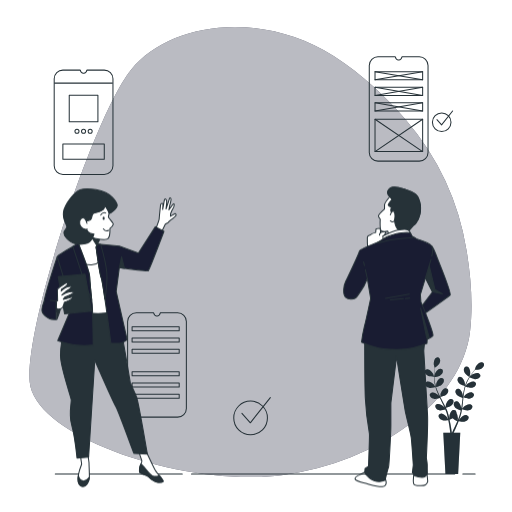
t = 0.00 s
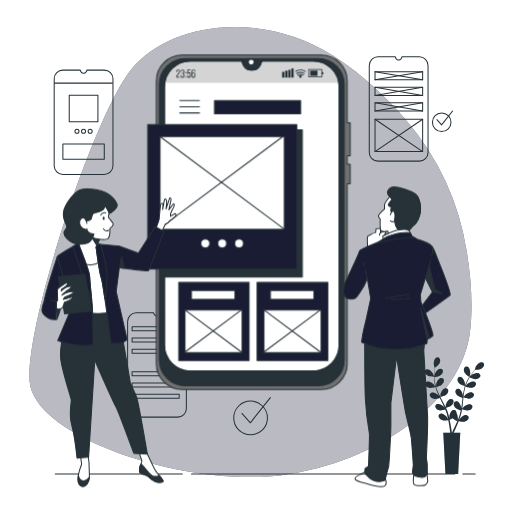
t = 0.50 s
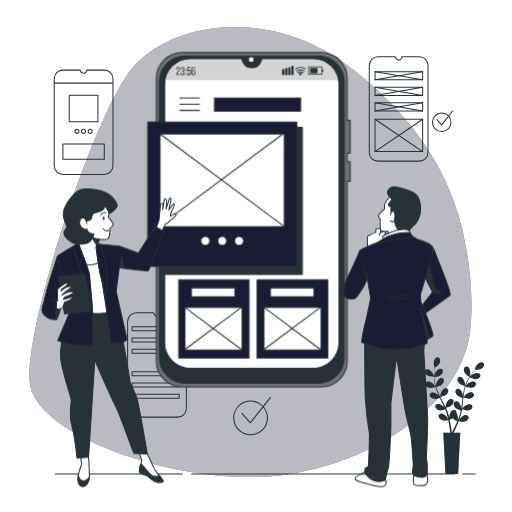
t = 0.69 s
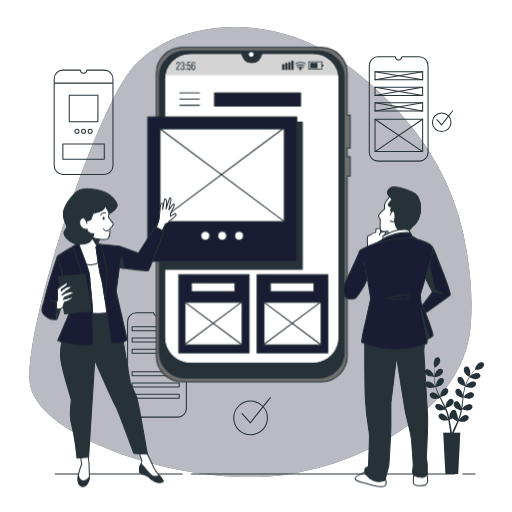
t = 1.06 s
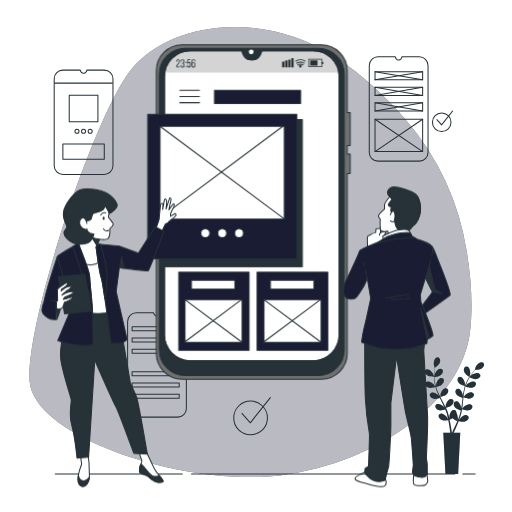
t = 1.25 s
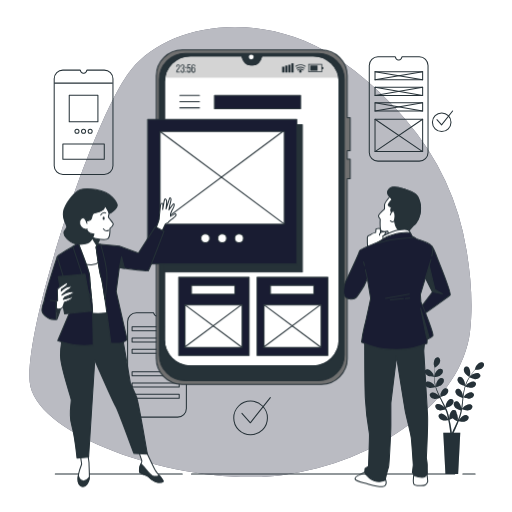
t = 1.63 s

The animated SVG that drew these frames (rendered in a browser with its animation timeline set to each time). Animation: 2 CSS @keyframes rules; one cycle of 2.00 s, repeats indefinitely.

<svg class="animated" id="freepik_stories-mobile-wireframe" xmlns="http://www.w3.org/2000/svg" viewBox="0 0 500 500" version="1.1" xmlns:xlink="http://www.w3.org/1999/xlink" xmlns:svgjs="http://svgjs.com/svgjs"><style>svg#freepik_stories-mobile-wireframe:not(.animated) .animable {opacity: 0;}svg#freepik_stories-mobile-wireframe.animated #freepik--Device--inject-1 {animation: 0.5s 1 forwards linear zoomOut,1.5s Infinite  linear floating;animation-delay: 0s,0.5s;}            @keyframes zoomOut {                0% {                    opacity: 0;                    transform: scale(1.5);                }                100% {                    opacity: 1;                    transform: scale(1);                }            }                    @keyframes floating {                0% {                    opacity: 1;                    transform: translateY(0px);                }                50% {                    transform: translateY(-10px);                }                100% {                    opacity: 1;                    transform: translateY(0px);                }            }        </style><g id="freepik--background-simple--inject-1" class="animable" style="transform-origin: 244.587px 246.051px;"><path d="M455.67,244.81A260.4,260.4,0,0,0,396.24,117c-18.22-21.12-41.91-44.1-70.4-62.25C254,9,165,22,128,68S24,319,29,373s151,103,246,91,176-73,184-140C462.14,297.74,459.74,269.47,455.67,244.81Z" style="fill: rgb(25, 28, 50); transform-origin: 244.587px 246.051px;" id="el6oa2ds390eo" class="animable"></path><g id="elrtf4qdgwgar"><path d="M455.67,244.81A260.4,260.4,0,0,0,396.24,117c-18.22-21.12-41.91-44.1-70.4-62.25C254,9,165,22,128,68S24,319,29,373s151,103,246,91,176-73,184-140C462.14,297.74,459.74,269.47,455.67,244.81Z" style="fill: rgb(255, 255, 255); opacity: 0.7; transform-origin: 244.587px 246.051px;" class="animable"></path></g></g><g id="freepik--Floor--inject-1" class="animable" style="transform-origin: 259px 463px;"><line x1="452" y1="463" x2="464" y2="463" style="fill: none; stroke: rgb(38, 50, 56); stroke-linecap: round; stroke-linejoin: round; transform-origin: 458px 463px;" id="elcgfkfblh8w" class="animable"></line><line x1="187" y1="463" x2="444" y2="463" style="fill: none; stroke: rgb(38, 50, 56); stroke-linecap: round; stroke-linejoin: round; transform-origin: 315.5px 463px;" id="elxuiqfjitpg" class="animable"></line><line x1="54" y1="463" x2="178" y2="463" style="fill: none; stroke: rgb(38, 50, 56); stroke-linecap: round; stroke-linejoin: round; transform-origin: 116px 463px;" id="elgk54rsd5bp" class="animable"></line></g><g id="freepik--Plants--inject-1" class="animable" style="transform-origin: 443.765px 406.054px;"><path d="M458.42,368.07s.73-2.64.75-2.81c.28-2-.36-6-2.39-7a2.67,2.67,0,0,0-3.64,1.61c-.55,1.5.14,3.34,1,4.6C455.06,366,458.42,368.06,458.42,368.07Z" style="fill: rgb(38, 50, 56); transform-origin: 456.088px 363.046px;" id="el3wq2mhjq0zd" class="animable"></path><path d="M418.29,367.19c1.62.71,5.59.62,5.59.62s-.85-2.6-.93-2.75c-.87-1.82-3.62-4.83-5.86-4.53a2.67,2.67,0,0,0-2.15,3.35C415.31,365.44,416.91,366.59,418.29,367.19Z" style="fill: rgb(38, 50, 56); transform-origin: 419.361px 364.161px;" id="el0kmsn5ejz43" class="animable"></path><path d="M470.27,353.69c-2.25-.25-4.92,2.83-5.74,4.68-.07.16-.9,2.78-.85,2.78h0c-.42.48-.87,1-1.35,1.58-.88,1.08-1.87,2.31-2.85,3.72a47.11,47.11,0,0,0-2.94,4.7,35,35,0,0,0-2.52,5.67s0,.05,0,.07c0-.66,0-2.52,0-2.66-.26-2-1.94-5.72-4.16-6.13a2.69,2.69,0,0,0-3.09,2.52c-.13,1.59,1,3.18,2.15,4.19,1.27,1.13,4.79,2.23,5.07,2.31a47.86,47.86,0,0,0-1.49,6.14c-.21,1.21-.39,2.44-.56,3.67,0-.57,0-1.09,0-1.16-.25-2-1.93-5.72-4.16-6.13a2.68,2.68,0,0,0-3.08,2.52c-.13,1.59,1,3.18,2.15,4.19s4.12,2,4.91,2.26l-.18,1.42c-.27,2.27-.53,4.54-.85,6.75-.12.78-.26,1.54-.39,2.31,0-.51,0-.94,0-1-.26-2-1.94-5.72-4.16-6.13a2.68,2.68,0,0,0-3.09,2.51c-.13,1.59,1,3.19,2.15,4.19a17,17,0,0,0,4.77,2.22c-.16.78-.32,1.56-.52,2.31-.14.51-.25,1-.42,1.51l-.48,1.49c-.34.93-.69,1.89-1,2.8-.24.63-.48,1.22-.73,1.82.13-.77.33-2.3.34-2.43a10.37,10.37,0,0,0-1.4-5.05,2.88,2.88,0,0,0,0-.59,2.68,2.68,0,0,0-3.27-2.27c-2.19.58-3.57,4.42-3.68,6.43,0,.12.07,1.42.14,2.24-.11-.48-.22-.94-.33-1.43-.23-1-.49-1.92-.76-2.95-.15-.5-.3-1-.46-1.5s-.35-1-.52-1.53c-.44-1.18-.93-2.36-1.46-3.53.85-.2,3.84-1,5-1.89s2.47-2.42,2.46-4a2.67,2.67,0,0,0-2.89-2.74c-2.25.24-4.2,3.82-4.61,5.8,0,.12-.16,1.58-.21,2.37-.33-.7-.64-1.4-1-2.1-1-2-2.09-4-3.15-6.06l-1-1.85c.3-.07,3.88-.9,5.22-1.94s2.47-2.42,2.46-4a2.67,2.67,0,0,0-2.89-2.74c-2.25.24-4.2,3.82-4.61,5.8,0,.15-.22,2.24-.24,2.77-.71-1.36-1.4-2.72-2-4.1a47.11,47.11,0,0,1-2.21-5.7c.14,0,3.88-.88,5.26-1.94,1.2-.91,2.46-2.41,2.45-4a2.67,2.67,0,0,0-2.89-2.74c-2.24.24-4.19,3.82-4.6,5.8,0,.13-.17,1.72-.23,2.48l-.12,0a33.89,33.89,0,0,1-1.15-6c-.13-1.12-.19-2.2-.22-3.26.71-.08,4-.52,5.31-1.33s2.71-2.14,2.88-3.72a2.67,2.67,0,0,0-2.57-3c-2.26,0-4.6,3.34-5.22,5.26,0,.1-.26,1.2-.41,2,0-.47,0-1,0-1.42,0-1.71.11-3.27.21-4.66.07-.78.15-1.49.23-2.16.65-.45,3.26-2.29,4.07-3.61s1.43-3.15.84-4.63a2.68,2.68,0,0,0-3.68-1.52c-2,1-2.54,5.08-2.21,7.08,0,.17.79,2.81.82,2.78l0,0c-.08.64-.17,1.32-.25,2.07-.14,1.39-.28,2.95-.32,4.67a45.67,45.67,0,0,0,.13,5.54,34.33,34.33,0,0,0,1,6.12.19.19,0,0,0,0,.07c-.36-.56-1.4-2.09-1.5-2.19-1.32-1.53-4.77-3.71-6.85-2.82a2.67,2.67,0,0,0-1.18,3.8c.76,1.4,2.61,2.09,4.1,2.31,1.68.24,5.22-.78,5.5-.87a48.36,48.36,0,0,0,2.15,5.95c.49,1.12,1,2.24,1.55,3.36-.32-.47-.61-.89-.66-.95-1.32-1.52-4.77-3.7-6.85-2.81a2.67,2.67,0,0,0-1.18,3.8c.76,1.4,2.6,2.09,4.1,2.31s4.55-.6,5.35-.83l.63,1.28c1,2.05,2.06,4.08,3,6.1.34.72.64,1.43.95,2.15-.29-.42-.54-.77-.58-.82-1.32-1.53-4.77-3.7-6.85-2.82a2.68,2.68,0,0,0-1.19,3.8c.77,1.4,2.61,2.09,4.11,2.31a17.19,17.19,0,0,0,5.2-.78c.3.74.59,1.48.84,2.21.16.51.35,1,.48,1.49l.42,1.51c.23,1,.48,2,.68,2.91.14.65.27,1.28.4,1.92-.33-.72-1-2.1-1.06-2.21-1.08-1.71-4.16-4.38-6.35-3.82a2.68,2.68,0,0,0-1.75,3.58c.55,1.49,2.27,2.46,3.71,2.9,1.59.48,5.1,0,5.54,0,.21,1.05.41,2.08.57,3,.6,3.36,1,6.18,1.19,8.15,0,.35.07.67.11,1h-6.81L435,463h12.41l2.07-40.51H443.1c0-.1.09-.19.14-.29.87-1.81,2.07-4.42,3.38-7.6.41-1,.83-2.09,1.25-3.21.43.09,3.91.8,5.53.43s3.25-1.16,3.91-2.62a2.67,2.67,0,0,0-1.47-3.69c-2.15-.72-5.42,1.71-6.62,3.33-.07.1-.72,1.23-1.12,1.94.17-.45.34-.9.51-1.37.34-.93.66-1.87,1-2.88.15-.5.3-1,.45-1.5s.26-1,.4-1.56c.29-1.23.53-2.48.74-3.75a17.6,17.6,0,0,0,5.24,1.21c1.51-.11,3.39-.66,4.26-2a2.67,2.67,0,0,0-.9-3.88c-2-1-5.61.87-7,2.3-.09.09-1,1.23-1.49,1.86.12-.76.25-1.53.34-2.3.28-2.24.49-4.52.71-6.79.07-.7.15-1.39.22-2.08.29.1,3.73,1.39,5.42,1.27,1.51-.11,3.39-.66,4.26-2a2.67,2.67,0,0,0-.9-3.88c-2-1-5.61.88-7,2.3-.11.11-1.42,1.75-1.73,2.18.16-1.53.34-3.05.57-4.54a48.53,48.53,0,0,1,1.3-6c.14.05,3.73,1.4,5.46,1.28,1.5-.1,3.39-.66,4.26-2a2.68,2.68,0,0,0-.9-3.88c-2-1-5.61.87-7,2.3-.1.09-1.09,1.34-1.56,1.94l-.11-.06a34.56,34.56,0,0,1,2.37-5.67c.52-1,1.06-1.94,1.62-2.83.64.32,3.59,1.75,5.16,1.81s3.44-.28,4.46-1.51a2.69,2.69,0,0,0-.47-4c-1.89-1.25-5.68.26-7.25,1.51-.09.07-.89.86-1.46,1.45l.77-1.2c.94-1.42,1.9-2.67,2.75-3.76.49-.62.95-1.17,1.38-1.69.79,0,4-.11,5.39-.76s2.93-1.84,3.26-3.4A2.67,2.67,0,0,0,470.27,353.69Zm-24.89,60.39c-1.36,3.12-2.61,5.68-3.51,7.45l-.49,1h-.15c-.05-.34-.09-.72-.15-1.15-.28-2-.71-4.83-1.38-8.2-.21-1.07-.45-2.21-.72-3.37a27.05,27.05,0,0,0,3.09-1.45,19.54,19.54,0,0,0,4.51,2.9C446.18,412.21,445.78,413.18,445.38,414.08Z" style="fill: rgb(38, 50, 56); transform-origin: 443.949px 406.054px;" id="el80a2f0mmw0y" class="animable"></path><g id="el91w9o3jk369"><path d="M418.29,367.19c1.62.71,5.59.62,5.59.62s-.85-2.6-.93-2.75c-.87-1.82-3.62-4.83-5.86-4.53a2.67,2.67,0,0,0-2.15,3.35C415.31,365.44,416.91,366.59,418.29,367.19Z" style="fill: rgb(38, 50, 56); opacity: 0.3; transform-origin: 419.361px 364.161px;" class="animable"></path></g><g id="ele97y0g90a3d"><path d="M458.42,368.07s.73-2.64.75-2.81c.28-2-.36-6-2.39-7a2.67,2.67,0,0,0-3.64,1.61c-.55,1.5.14,3.34,1,4.6C455.06,366,458.42,368.06,458.42,368.07Z" style="fill: rgb(38, 50, 56); opacity: 0.3; transform-origin: 456.088px 363.046px;" class="animable"></path></g><g id="el00md4xomvkio"><path d="M470.27,353.69c-2.25-.25-4.92,2.83-5.74,4.68-.07.16-.9,2.78-.85,2.78h0c-.42.48-.87,1-1.35,1.58-.88,1.08-1.87,2.31-2.85,3.72a47.11,47.11,0,0,0-2.94,4.7,35,35,0,0,0-2.52,5.67s0,.05,0,.07c0-.66,0-2.52,0-2.66-.26-2-1.94-5.72-4.16-6.13a2.69,2.69,0,0,0-3.09,2.52c-.13,1.59,1,3.18,2.15,4.19,1.27,1.13,4.79,2.23,5.07,2.31a47.86,47.86,0,0,0-1.49,6.14c-.21,1.21-.39,2.44-.56,3.67,0-.57,0-1.09,0-1.16-.25-2-1.93-5.72-4.16-6.13a2.68,2.68,0,0,0-3.08,2.52c-.13,1.59,1,3.18,2.15,4.19s4.12,2,4.91,2.26l-.18,1.42c-.27,2.27-.53,4.54-.85,6.75-.12.78-.26,1.54-.39,2.31,0-.51,0-.94,0-1-.26-2-1.94-5.72-4.16-6.13a2.68,2.68,0,0,0-3.09,2.51c-.13,1.59,1,3.19,2.15,4.19a17,17,0,0,0,4.77,2.22c-.16.78-.32,1.56-.52,2.31-.14.51-.25,1-.42,1.51l-.48,1.49c-.34.93-.69,1.89-1,2.8-.24.63-.48,1.22-.73,1.82.13-.77.33-2.3.34-2.43a10.37,10.37,0,0,0-1.4-5.05,2.88,2.88,0,0,0,0-.59,2.68,2.68,0,0,0-3.27-2.27c-2.19.58-3.57,4.42-3.68,6.43,0,.12.07,1.42.14,2.24-.11-.48-.22-.94-.33-1.43-.23-1-.49-1.92-.76-2.95-.15-.5-.3-1-.46-1.5s-.35-1-.52-1.53c-.44-1.18-.93-2.36-1.46-3.53.85-.2,3.84-1,5-1.89s2.47-2.42,2.46-4a2.67,2.67,0,0,0-2.89-2.74c-2.25.24-4.2,3.82-4.61,5.8,0,.12-.16,1.58-.21,2.37-.33-.7-.64-1.4-1-2.1-1-2-2.09-4-3.15-6.06l-1-1.85c.3-.07,3.88-.9,5.22-1.94s2.47-2.42,2.46-4a2.67,2.67,0,0,0-2.89-2.74c-2.25.24-4.2,3.82-4.61,5.8,0,.15-.22,2.24-.24,2.77-.71-1.36-1.4-2.72-2-4.1a47.11,47.11,0,0,1-2.21-5.7c.14,0,3.88-.88,5.26-1.94,1.2-.91,2.46-2.41,2.45-4a2.67,2.67,0,0,0-2.89-2.74c-2.24.24-4.19,3.82-4.6,5.8,0,.13-.17,1.72-.23,2.48l-.12,0a33.89,33.89,0,0,1-1.15-6c-.13-1.12-.19-2.2-.22-3.26.71-.08,4-.52,5.31-1.33s2.71-2.14,2.88-3.72a2.67,2.67,0,0,0-2.57-3c-2.26,0-4.6,3.34-5.22,5.26,0,.1-.26,1.2-.41,2,0-.47,0-1,0-1.42,0-1.71.11-3.27.21-4.66.07-.78.15-1.49.23-2.16.65-.45,3.26-2.29,4.07-3.61s1.43-3.15.84-4.63a2.68,2.68,0,0,0-3.68-1.52c-2,1-2.54,5.08-2.21,7.08,0,.17.79,2.81.82,2.78l0,0c-.08.64-.17,1.32-.25,2.07-.14,1.39-.28,2.95-.32,4.67a45.67,45.67,0,0,0,.13,5.54,34.33,34.33,0,0,0,1,6.12.19.19,0,0,0,0,.07c-.36-.56-1.4-2.09-1.5-2.19-1.32-1.53-4.77-3.71-6.85-2.82a2.67,2.67,0,0,0-1.18,3.8c.76,1.4,2.61,2.09,4.1,2.31,1.68.24,5.22-.78,5.5-.87a48.36,48.36,0,0,0,2.15,5.95c.49,1.12,1,2.24,1.55,3.36-.32-.47-.61-.89-.66-.95-1.32-1.52-4.77-3.7-6.85-2.81a2.67,2.67,0,0,0-1.18,3.8c.76,1.4,2.6,2.09,4.1,2.31s4.55-.6,5.35-.83l.63,1.28c1,2.05,2.06,4.08,3,6.1.34.72.64,1.43.95,2.15-.29-.42-.54-.77-.58-.82-1.32-1.53-4.77-3.7-6.85-2.82a2.68,2.68,0,0,0-1.19,3.8c.77,1.4,2.61,2.09,4.11,2.31a17.19,17.19,0,0,0,5.2-.78c.3.74.59,1.48.84,2.21.16.51.35,1,.48,1.49l.42,1.51c.23,1,.48,2,.68,2.91.14.65.27,1.28.4,1.92-.33-.72-1-2.1-1.06-2.21-1.08-1.71-4.16-4.38-6.35-3.82a2.68,2.68,0,0,0-1.75,3.58c.55,1.49,2.27,2.46,3.71,2.9,1.59.48,5.1,0,5.54,0,.21,1.05.41,2.08.57,3,.6,3.36,1,6.18,1.19,8.15,0,.35.07.67.11,1h-6.81L435,463h12.41l2.07-40.51H443.1c0-.1.09-.19.14-.29.87-1.81,2.07-4.42,3.38-7.6.41-1,.83-2.09,1.25-3.21.43.09,3.91.8,5.53.43s3.25-1.16,3.91-2.62a2.67,2.67,0,0,0-1.47-3.69c-2.15-.72-5.42,1.71-6.62,3.33-.07.1-.72,1.23-1.12,1.94.17-.45.34-.9.51-1.37.34-.93.66-1.87,1-2.88.15-.5.3-1,.45-1.5s.26-1,.4-1.56c.29-1.23.53-2.48.74-3.75a17.6,17.6,0,0,0,5.24,1.21c1.51-.11,3.39-.66,4.26-2a2.67,2.67,0,0,0-.9-3.88c-2-1-5.61.87-7,2.3-.09.09-1,1.23-1.49,1.86.12-.76.25-1.53.34-2.3.28-2.24.49-4.52.71-6.79.07-.7.15-1.39.22-2.08.29.1,3.73,1.39,5.42,1.27,1.51-.11,3.39-.66,4.26-2a2.67,2.67,0,0,0-.9-3.88c-2-1-5.61.88-7,2.3-.11.11-1.42,1.75-1.73,2.18.16-1.53.34-3.05.57-4.54a48.53,48.53,0,0,1,1.3-6c.14.05,3.73,1.4,5.46,1.28,1.5-.1,3.39-.66,4.26-2a2.68,2.68,0,0,0-.9-3.88c-2-1-5.61.87-7,2.3-.1.09-1.09,1.34-1.56,1.94l-.11-.06a34.56,34.56,0,0,1,2.37-5.67c.52-1,1.06-1.94,1.62-2.83.64.32,3.59,1.75,5.16,1.81s3.44-.28,4.46-1.51a2.69,2.69,0,0,0-.47-4c-1.89-1.25-5.68.26-7.25,1.51-.09.07-.89.86-1.46,1.45l.77-1.2c.94-1.42,1.9-2.67,2.75-3.76.49-.62.95-1.17,1.38-1.69.79,0,4-.11,5.39-.76s2.93-1.84,3.26-3.4A2.67,2.67,0,0,0,470.27,353.69Zm-24.89,60.39c-1.36,3.12-2.61,5.68-3.51,7.45l-.49,1h-.15c-.05-.34-.09-.72-.15-1.15-.28-2-.71-4.83-1.38-8.2-.21-1.07-.45-2.21-.72-3.37a27.05,27.05,0,0,0,3.09-1.45,19.54,19.54,0,0,0,4.51,2.9C446.18,412.21,445.78,413.18,445.38,414.08Z" style="fill: rgb(38, 50, 56); opacity: 0.3; transform-origin: 443.949px 406.054px;" class="animable"></path></g></g><g id="freepik--Graphics--inject-1" class="animable" style="transform-origin: 247.465px 240.02px;"><path d="M182,314v84.85a8.5,8.5,0,0,1-8.51,8.51H133.13a8.5,8.5,0,0,1-8.51-8.51V314a8.51,8.51,0,0,1,8.51-8.51H150l0,.06c.5,1.8,1.65,3,2.92,3h.73c1.28,0,2.43-1.17,2.93-3l0-.06h16.87A8.51,8.51,0,0,1,182,314Z" style="fill: none; stroke: rgb(38, 50, 56); stroke-linecap: round; stroke-linejoin: round; transform-origin: 153.31px 356.425px;" id="el1two7xwl17v" class="animable"></path><rect x="129" y="319" width="46" height="4" style="fill: none; stroke: rgb(38, 50, 56); stroke-linecap: round; stroke-linejoin: round; transform-origin: 152px 321px;" id="eleexb0f6j0v6" class="animable"></rect><rect x="129" y="330" width="46" height="4" style="fill: none; stroke: rgb(38, 50, 56); stroke-linecap: round; stroke-linejoin: round; transform-origin: 152px 332px;" id="el60k275qh5hp" class="animable"></rect><rect x="129" y="341" width="46" height="4" style="fill: none; stroke: rgb(38, 50, 56); stroke-linecap: round; stroke-linejoin: round; transform-origin: 152px 343px;" id="elpd8y45a7bp" class="animable"></rect><rect x="129" y="363" width="46" height="4" style="fill: none; stroke: rgb(38, 50, 56); stroke-linecap: round; stroke-linejoin: round; transform-origin: 152px 365px;" id="elsuhe1mv0ui" class="animable"></rect><rect x="129" y="374" width="46" height="4" style="fill: none; stroke: rgb(38, 50, 56); stroke-linecap: round; stroke-linejoin: round; transform-origin: 152px 376px;" id="elb05iieoal8" class="animable"></rect><rect x="129" y="385" width="46" height="4" style="fill: none; stroke: rgb(38, 50, 56); stroke-linecap: round; stroke-linejoin: round; transform-origin: 152px 387px;" id="elto8dxgbxam" class="animable"></rect><path d="M418,64v84.85a8.51,8.51,0,0,1-8.51,8.51H369.13a8.51,8.51,0,0,1-8.51-8.51V64a8.51,8.51,0,0,1,8.51-8.51H386l0,.06c.5,1.8,1.65,3,2.92,3h.73c1.28,0,2.43-1.16,2.93-3l0-.06h16.87A8.51,8.51,0,0,1,418,64Z" style="fill: none; stroke: rgb(38, 50, 56); stroke-linecap: round; stroke-linejoin: round; transform-origin: 389.31px 106.425px;" id="el4jxeysb7lrs" class="animable"></path><rect x="366.23" y="116.46" width="46.5" height="31.54" style="fill: none; stroke: rgb(38, 50, 56); stroke-linecap: round; stroke-linejoin: round; transform-origin: 389.48px 132.23px;" id="els8r1nshd2nn" class="animable"></rect><line x1="366.23" y1="148" x2="412.73" y2="116.46" style="fill: none; stroke: rgb(38, 50, 56); stroke-linecap: round; stroke-linejoin: round; transform-origin: 389.48px 132.23px;" id="elyfavcfa3cfo" class="animable"></line><line x1="412.73" y1="148" x2="366.23" y2="116.46" style="fill: none; stroke: rgb(38, 50, 56); stroke-linecap: round; stroke-linejoin: round; transform-origin: 389.48px 132.23px;" id="el6ythn1keul8" class="animable"></line><rect x="366.23" y="100.43" width="46.5" height="8.02" style="fill: none; stroke: rgb(38, 50, 56); stroke-linecap: round; stroke-linejoin: round; transform-origin: 389.48px 104.44px;" id="elynoclqsqh3" class="animable"></rect><line x1="366.23" y1="108.45" x2="412.73" y2="100.43" style="fill: none; stroke: rgb(38, 50, 56); stroke-linecap: round; stroke-linejoin: round; transform-origin: 389.48px 104.44px;" id="elpcf9t1oinu" class="animable"></line><line x1="412.73" y1="108.45" x2="366.23" y2="100.43" style="fill: none; stroke: rgb(38, 50, 56); stroke-linecap: round; stroke-linejoin: round; transform-origin: 389.48px 104.44px;" id="el8tx77oci69h" class="animable"></line><rect x="366.23" y="85.2" width="46.5" height="8.02" style="fill: none; stroke: rgb(38, 50, 56); stroke-linecap: round; stroke-linejoin: round; transform-origin: 389.48px 89.21px;" id="elz5mpwaq1kh" class="animable"></rect><line x1="366.23" y1="93.21" x2="412.73" y2="85.2" style="fill: none; stroke: rgb(38, 50, 56); stroke-linecap: round; stroke-linejoin: round; transform-origin: 389.48px 89.205px;" id="elg6v74wr34lm" class="animable"></line><line x1="412.73" y1="93.21" x2="366.23" y2="85.2" style="fill: none; stroke: rgb(38, 50, 56); stroke-linecap: round; stroke-linejoin: round; transform-origin: 389.48px 89.205px;" id="elc77ms7j7tqn" class="animable"></line><rect x="366.23" y="69.96" width="46.5" height="8.02" style="fill: none; stroke: rgb(38, 50, 56); stroke-linecap: round; stroke-linejoin: round; transform-origin: 389.48px 73.97px;" id="el8jfyth3ksvw" class="animable"></rect><line x1="366.23" y1="77.98" x2="412.73" y2="69.96" style="fill: none; stroke: rgb(38, 50, 56); stroke-linecap: round; stroke-linejoin: round; transform-origin: 389.48px 73.97px;" id="elt8zwiwx1xra" class="animable"></line><line x1="412.73" y1="77.98" x2="366.23" y2="69.96" style="fill: none; stroke: rgb(38, 50, 56); stroke-linecap: round; stroke-linejoin: round; transform-origin: 389.48px 73.97px;" id="elpchw2tu86dl" class="animable"></line><circle cx="431.36" cy="119.34" r="9.07" style="fill: none; stroke: rgb(38, 50, 56); stroke-linecap: round; stroke-linejoin: round; transform-origin: 431.36px 119.34px;" id="elb2ctj352ihg" class="animable"></circle><polyline points="426.69 116.88 431.23 121.98 442 108.38" style="fill: none; stroke: rgb(38, 50, 56); stroke-linecap: round; stroke-linejoin: round; transform-origin: 434.345px 115.18px;" id="elnf4w3ve2hal" class="animable"></polyline><path d="M110.31,77v84.85a8.5,8.5,0,0,1-8.51,8.51H61.44a8.5,8.5,0,0,1-8.51-8.51V77a8.51,8.51,0,0,1,8.51-8.51H78.31l0,.06c.5,1.8,1.65,3,2.92,3H82c1.28,0,2.43-1.17,2.93-3v-.06H101.8A8.51,8.51,0,0,1,110.31,77Z" style="fill: none; stroke: rgb(38, 50, 56); stroke-linecap: round; stroke-linejoin: round; transform-origin: 81.62px 119.425px;" id="el73q8krrohit" class="animable"></path><rect x="67.62" y="93" width="28" height="26" style="fill: none; stroke: rgb(38, 50, 56); stroke-linecap: round; stroke-linejoin: round; transform-origin: 81.62px 106px;" id="el8j3lff4jkxf" class="animable"></rect><rect x="61.4" y="140.52" width="40.43" height="15.08" style="fill: none; stroke: rgb(38, 50, 56); stroke-linecap: round; stroke-linejoin: round; transform-origin: 81.615px 148.06px;" id="elwnlcz7ffg88" class="animable"></rect><path d="M77.17,128.16a2,2,0,1,1-2-2A2,2,0,0,1,77.17,128.16Z" style="fill: none; stroke: rgb(38, 50, 56); stroke-linecap: round; stroke-linejoin: round; transform-origin: 75.17px 128.16px;" id="el0u68o2uc4w7" class="animable"></path><path d="M83.6,128.16a2,2,0,1,1-2-2A2,2,0,0,1,83.6,128.16Z" style="fill: none; stroke: rgb(38, 50, 56); stroke-linecap: round; stroke-linejoin: round; transform-origin: 81.6px 128.16px;" id="el2j1r32t8rp7" class="animable"></path><circle cx="88.05" cy="128.16" r="1.98" style="fill: none; stroke: rgb(38, 50, 56); stroke-linecap: round; stroke-linejoin: round; transform-origin: 88.05px 128.16px;" id="elczr7dzbugbl" class="animable"></circle><line x1="53.36" y1="81.17" x2="109.75" y2="81.17" style="fill: none; stroke: rgb(38, 50, 56); stroke-linecap: round; stroke-linejoin: round; transform-origin: 81.555px 81.17px;" id="elvs7b1ub3k1a" class="animable"></line><circle cx="244.72" cy="408.11" r="16.44" style="fill: none; stroke: rgb(38, 50, 56); stroke-linecap: round; stroke-linejoin: round; transform-origin: 244.72px 408.11px;" id="elcu2hljrq6sv" class="animable"></circle><polyline points="236.26 403.65 244.48 412.9 264 388.25" style="fill: none; stroke: rgb(38, 50, 56); stroke-linecap: round; stroke-linejoin: round; transform-origin: 250.13px 400.575px;" id="ellcqs4q3rnr" class="animable"></polyline></g><g id="freepik--Device--inject-1" class="animable animator-active" style="transform-origin: 243.1px 217px;"><path d="M331.16,84.76V337a25.3,25.3,0,0,1-25.3,25.29h-120A25.29,25.29,0,0,1,160.62,337V84.76a25.29,25.29,0,0,1,25.29-25.28h50.16l.05.18c1.48,5.34,4.89,8.81,8.68,8.81H247c3.79,0,7.2-3.47,8.69-8.81l.06-.18h50.14A25.29,25.29,0,0,1,331.16,84.76Z" style="fill: rgb(255, 255, 255); transform-origin: 245.89px 210.885px;" id="elcih3l63098" class="animable"></path><rect x="160.92" y="126.72" width="134.34" height="143.87" style="fill: rgb(38, 50, 56); stroke: rgb(38, 50, 56); stroke-linecap: round; stroke-linejoin: round; transform-origin: 228.09px 198.655px;" id="elgw9r5vlqnio" class="animable"></rect><path d="M255.66,59.66c-1.49,5.34-4.9,8.81-8.69,8.81H244.8c-3.79,0-7.2-3.47-8.68-8.81l-.05-.18H185.91a25.3,25.3,0,0,0-25,21.31H330.84a25.3,25.3,0,0,0-25-21.31H255.72Z" style="fill: rgb(212, 212, 212); transform-origin: 245.875px 70.135px;" id="ely8pylz0cf3" class="animable"></path><path d="M342,152.06V120h-2.9V79a25.3,25.3,0,0,0-25.29-25.3H178A25.3,25.3,0,0,0,152.67,79V355A25.29,25.29,0,0,0,178,380.3H313.81A25.29,25.29,0,0,0,339.1,355V179.38H342V160.44h-2.9v-8.38ZM331.16,337a25.3,25.3,0,0,1-25.3,25.29h-120A25.29,25.29,0,0,1,160.62,337V84.76a25.29,25.29,0,0,1,25.29-25.28h50.16l.05.18c1.48,5.34,4.89,8.81,8.68,8.81H247c3.79,0,7.2-3.47,8.69-8.81l.06-.18h50.14a25.29,25.29,0,0,1,25.3,25.28Z" style="fill: rgb(112, 112, 112); stroke: rgb(38, 50, 56); stroke-linejoin: round; transform-origin: 247.335px 217px;" id="elcls72l7a02s" class="animable"></path><path d="M310.88,57.18h-130A25.29,25.29,0,0,0,155.6,82.47V351.53a25.29,25.29,0,0,0,25.29,25.29h130a25.29,25.29,0,0,0,25.29-25.29V82.47A25.29,25.29,0,0,0,310.88,57.18ZM331.16,337a25.3,25.3,0,0,1-25.3,25.29h-120A25.29,25.29,0,0,1,160.62,337V84.76a25.29,25.29,0,0,1,25.29-25.28h50.16l.05.18c1.48,5.34,4.89,8.81,8.68,8.81H247c3.79,0,7.2-3.47,8.69-8.81l.06-.18h50.14a25.29,25.29,0,0,1,25.3,25.28Z" style="fill: rgb(38, 50, 56); stroke: rgb(38, 50, 56); stroke-linejoin: round; transform-origin: 245.89px 217px;" id="elxerfyucrxl" class="animable"></path><path d="M247.74,60.69a2.38,2.38,0,1,0-2.37,2.37A2.38,2.38,0,0,0,247.74,60.69Z" style="fill: rgb(255, 255, 255); transform-origin: 245.36px 60.68px;" id="elzu5ubppkn3j" class="animable"></path><path d="M175.78,69.79c0,2.4-2.7,3.26-2.71,5.1V75h2.62v.81h-3.5v-.68c0-2.58,2.7-3.08,2.7-5.32,0-.82-.27-1.25-.93-1.25S173,69,173,69.74v.71h-.83V69.8c0-1.22.56-2,1.79-2S175.78,68.57,175.78,69.79Z" style="fill: rgb(38, 50, 56); transform-origin: 173.975px 71.805px;" id="el7bdnmb77j5n" class="animable"></path><path d="M180.14,69.78V70a1.58,1.58,0,0,1-1,1.64,1.58,1.58,0,0,1,1,1.65v.61c0,1.22-.57,2-1.8,2s-1.79-.8-1.79-2v-.54h.83v.6c0,.72.3,1.15.94,1.15s.93-.42.93-1.23v-.61c0-.79-.33-1.16-1-1.19h-.48v-.79h.52a1,1,0,0,0,1-1.1v-.36c0-.82-.28-1.24-.93-1.24s-.94.44-.94,1.16v.41h-.83v-.36c0-1.22.57-2,1.79-2S180.14,68.56,180.14,69.78Z" style="fill: rgb(38, 50, 56); transform-origin: 178.35px 71.85px;" id="elorpcbpassr" class="animable"></path><path d="M181.86,70.38v1.1H181v-1.1Zm0,4.34v1.1H181v-1.1Z" style="fill: rgb(38, 50, 56); transform-origin: 181.43px 73.1px;" id="elovdrnaxosjd" class="animable"></path><path d="M183.66,71.1a1.27,1.27,0,0,1,1.18-.66c1,0,1.48.75,1.48,1.89v1.55c0,1.22-.58,2-1.8,2s-1.79-.8-1.79-2v-.53h.84v.59c0,.72.29,1.15.93,1.15s.93-.43.93-1.15V72.39c0-.71-.29-1.15-.93-1.15a.86.86,0,0,0-.9.86v.18h-.83l.22-4.43h3.14v.8h-2.35Z" style="fill: rgb(38, 50, 56); transform-origin: 184.525px 71.865px;" id="ell4wa544a31" class="animable"></path><path d="M190.75,69.76v.15h-.83v-.2c0-.72-.3-1.14-.95-1.14s-1,.43-1,1.28v1.79a1.28,1.28,0,0,1,1.28-.85c1,0,1.48.74,1.48,1.89v1.2c0,1.22-.6,2-1.82,2s-1.83-.8-1.83-2V69.82c0-1.26.57-2,1.83-2S190.75,68.55,190.75,69.76Zm-2.74,3v1.19c0,.72.29,1.15.94,1.15s1-.43,1-1.15V72.75c0-.72-.31-1.15-1-1.15S188,72,188,72.75Z" style="fill: rgb(38, 50, 56); transform-origin: 188.915px 71.85px;" id="elotlbb0qoex" class="animable"></path><rect x="275.5" y="70.11" width="2.25" height="5.63" style="fill: rgb(38, 50, 56); transform-origin: 276.625px 72.925px;" id="elkhe3t5ksior" class="animable"></rect><rect x="278.5" y="68.99" width="2.25" height="6.75" style="fill: rgb(38, 50, 56); transform-origin: 279.625px 72.365px;" id="el3suk2xa9jwx" class="animable"></rect><rect x="281.5" y="68.19" width="2.25" height="7.55" style="fill: rgb(38, 50, 56); transform-origin: 282.625px 71.965px;" id="elxsase8y2ch" class="animable"></rect><rect x="284.5" y="66.8" width="2.25" height="8.94" style="fill: rgb(38, 50, 56); transform-origin: 285.625px 71.27px;" id="eluttzb8ay6hh" class="animable"></rect><path d="M314.59,75.58h-13.5V67.33h13.5Zm-12.75-.75h12V68.08h-12Z" style="fill: rgb(38, 50, 56); transform-origin: 307.84px 71.455px;" id="el3u2e94ivira" class="animable"></path><rect x="302.96" y="68.9" width="7.13" height="5.12" style="fill: rgb(38, 50, 56); transform-origin: 306.525px 71.46px;" id="el2ql22hqyhme" class="animable"></rect><rect x="314.12" y="70.49" width="1.7" height="1.94" style="fill: rgb(38, 50, 56); transform-origin: 314.97px 71.46px;" id="elowhu6e5yg9k" class="animable"></rect><path d="M296.14,73.79a.48.48,0,0,1-.26-.07c-2.75-1.63-4.56-.12-4.64,0a.51.51,0,0,1-.71,0,.51.51,0,0,1,.05-.71c.1-.09,2.42-2.08,5.82-.06a.51.51,0,0,1-.26.94Z" style="fill: rgb(38, 50, 56); transform-origin: 293.523px 72.9689px;" id="el96xahzio9pp" class="animable"></path><path d="M297.16,72.1a.5.5,0,0,1-.26-.08c-4-2.36-6.64-.07-6.67,0a.51.51,0,0,1-.71,0,.5.5,0,0,1,0-.71s3.25-2.78,7.85,0a.5.5,0,0,1-.25.94Z" style="fill: rgb(38, 50, 56); transform-origin: 293.502px 71.1623px;" id="eleqrzyzv6wt5" class="animable"></path><path d="M298.08,70.13a.48.48,0,0,1-.26-.07c-5-3-8.38-.17-8.52,0a.5.5,0,0,1-.66-.76s4-3.43,9.7,0a.5.5,0,0,1,.17.69A.49.49,0,0,1,298.08,70.13Z" style="fill: rgb(38, 50, 56); transform-origin: 293.526px 68.9787px;" id="el83i3b5wuu3p" class="animable"></path><path d="M294.62,74.63a1.27,1.27,0,1,1-1.26-1.26A1.27,1.27,0,0,1,294.62,74.63Z" style="fill: rgb(38, 50, 56); transform-origin: 293.35px 74.64px;" id="elow428yhhw0s" class="animable"></path><rect x="144.2" y="121.52" width="145.61" height="141.27" style="fill: rgb(25, 28, 50); stroke: rgb(38, 50, 56); stroke-linecap: round; stroke-linejoin: round; transform-origin: 217.005px 192.155px;" id="el7j28yttxe1v" class="animable"></rect><rect x="156.33" y="133.29" width="121.34" height="90.5" style="fill: rgb(255, 255, 255); stroke: rgb(38, 50, 56); stroke-linecap: round; stroke-linejoin: round; transform-origin: 217px 178.54px;" id="el691c9wutb1m" class="animable"></rect><line x1="276.2" y1="133.29" x2="154.86" y2="223.79" style="fill: none; stroke: rgb(38, 50, 56); stroke-linecap: round; stroke-linejoin: round; transform-origin: 215.53px 178.54px;" id="elv6p9fs1eowq" class="animable"></line><line x1="156.33" y1="133.29" x2="277.67" y2="223.79" style="fill: none; stroke: rgb(38, 50, 56); stroke-linecap: round; stroke-linejoin: round; transform-origin: 217px 178.54px;" id="eli32k6e4j7oi" class="animable"></line><circle cx="200.53" cy="237.66" r="4.33" style="fill: rgb(255, 255, 255); stroke: rgb(38, 50, 56); stroke-linecap: round; stroke-linejoin: round; transform-origin: 200.53px 237.66px;" id="el3yq0h0px3k4" class="animable"></circle><circle cx="217" cy="237.66" r="4.33" style="fill: rgb(255, 255, 255); stroke: rgb(38, 50, 56); stroke-linecap: round; stroke-linejoin: round; transform-origin: 217px 237.66px;" id="elwd496k059cm" class="animable"></circle><circle cx="233.47" cy="237.66" r="4.33" style="fill: rgb(255, 255, 255); stroke: rgb(38, 50, 56); stroke-linecap: round; stroke-linejoin: round; transform-origin: 233.47px 237.66px;" id="el9a5qe6h5wmn" class="animable"></circle><rect x="174.53" y="275.79" width="68.73" height="76.27" style="fill: rgb(25, 28, 50); stroke: rgb(38, 50, 56); stroke-linecap: round; stroke-linejoin: round; transform-origin: 208.895px 313.925px;" id="elcewi1pty1go" class="animable"></rect><rect x="180.67" y="302.66" width="55.78" height="41.6" style="fill: rgb(255, 255, 255); stroke: rgb(38, 50, 56); stroke-linecap: round; stroke-linejoin: round; transform-origin: 208.56px 323.46px;" id="elpe5nzidydpg" class="animable"></rect><line x1="235.77" y1="302.66" x2="179.99" y2="344.26" style="fill: none; stroke: rgb(38, 50, 56); stroke-linecap: round; stroke-linejoin: round; transform-origin: 207.88px 323.46px;" id="eluapnde45m6e" class="animable"></line><line x1="180.67" y1="302.66" x2="236.45" y2="344.26" style="fill: none; stroke: rgb(38, 50, 56); stroke-linecap: round; stroke-linejoin: round; transform-origin: 208.56px 323.46px;" id="elfdmp2h90rj" class="animable"></line><rect x="186.93" y="283.6" width="42.47" height="8.67" style="fill: rgb(255, 255, 255); stroke: rgb(38, 50, 56); stroke-linecap: round; stroke-linejoin: round; transform-origin: 208.165px 287.935px;" id="elhjabxb50keb" class="animable"></rect><rect x="251.06" y="275.79" width="69.08" height="76.27" style="fill: rgb(25, 28, 50); stroke: rgb(38, 50, 56); stroke-linecap: round; stroke-linejoin: round; transform-origin: 285.6px 313.925px;" id="elelck7juzh75" class="animable"></rect><rect x="257.81" y="302.66" width="55.78" height="41.6" style="fill: rgb(255, 255, 255); stroke: rgb(38, 50, 56); stroke-linecap: round; stroke-linejoin: round; transform-origin: 285.7px 323.46px;" id="el1cxt5f1nivj" class="animable"></rect><line x1="312.91" y1="302.66" x2="257.13" y2="344.26" style="fill: none; stroke: rgb(38, 50, 56); stroke-linecap: round; stroke-linejoin: round; transform-origin: 285.02px 323.46px;" id="elnoyey0cmwob" class="animable"></line><line x1="257.81" y1="302.66" x2="313.59" y2="344.26" style="fill: none; stroke: rgb(38, 50, 56); stroke-linecap: round; stroke-linejoin: round; transform-origin: 285.7px 323.46px;" id="eld00aar2f12d" class="animable"></line><rect x="264.06" y="283.6" width="42.47" height="8.67" style="fill: rgb(255, 255, 255); stroke: rgb(38, 50, 56); stroke-linecap: round; stroke-linejoin: round; transform-origin: 285.295px 287.935px;" id="eli9c6qq8dhqf" class="animable"></rect><line x1="175.66" y1="98.12" x2="194.73" y2="98.12" style="fill: none; stroke: rgb(38, 50, 56); stroke-linecap: round; stroke-linejoin: round; transform-origin: 185.195px 98.12px;" id="el8dobci8klqu" class="animable"></line><line x1="175.66" y1="104.19" x2="194.73" y2="104.19" style="fill: none; stroke: rgb(38, 50, 56); stroke-linecap: round; stroke-linejoin: round; transform-origin: 185.195px 104.19px;" id="el9auxv8hqbel" class="animable"></line><line x1="175.66" y1="110.26" x2="194.73" y2="110.26" style="fill: none; stroke: rgb(38, 50, 56); stroke-linecap: round; stroke-linejoin: round; transform-origin: 185.195px 110.26px;" id="elg8rrzgto3x" class="animable"></line><rect x="209.46" y="98.12" width="84.07" height="13" style="fill: rgb(25, 28, 50); stroke: rgb(38, 50, 56); stroke-linecap: round; stroke-linejoin: round; transform-origin: 251.495px 104.62px;" id="ellkzgh0u18zj" class="animable"></rect></g><g id="freepik--character-2--inject-1" class="animable" style="transform-origin: 387.678px 329.015px;"><path d="M371.54,227.25s.25-4.2-1-4.2-3.45,0-3.45,1-.25,3-.25,3-4.19,1.23-4.68,2-3.21.5-3.46,2.72a91.83,91.83,0,0,0,.25,9.37L373,236.62a8.82,8.82,0,0,0,1.23-3c.25-1.48.75-4.19,1.49-4.93s2-2.47,0-2.47A12.24,12.24,0,0,0,371.54,227.25Z" style="fill: rgb(255, 255, 255); stroke: rgb(38, 50, 56); stroke-linecap: round; stroke-linejoin: round; transform-origin: 367.735px 232.095px;" id="elnj7x2dp03at" class="animable"></path><path d="M371.54,227.25a3.09,3.09,0,0,0-1,2.46" style="fill: none; stroke: rgb(38, 50, 56); stroke-linecap: round; stroke-linejoin: round; transform-origin: 371.037px 228.48px;" id="elft6dfyo2pkv" class="animable"></path><path d="M380.67,192s-5.18,6.17-5.18,7.9v4.19s-5.92,5.43-5.92,6.67,1.72,3.2,1.72,3.2-.49,10.12,1,11.35,6.42.5,6.42.5l1.23,4.44,18.75-4.44,4.93-5.68s4.45-2.22,6.42-10.86-1-17.51-4.94-20-16.53-7.4-21.46-6.41S376.72,188.76,380.67,192Z" style="fill: rgb(255, 255, 255); stroke: rgb(38, 50, 56); stroke-linecap: round; stroke-linejoin: round; transform-origin: 390.118px 206.49px;" id="el7mena85ru64" class="animable"></path><path d="M410,209.23c2-8.63-1-17.51-4.94-20s-16.53-7.4-21.46-6.41-6.91,5.92-3,9.12l2.22,3s-4.19,4.19-3.7,5.42,3,2,3,2-1.23,4.19.25,4.93a1.62,1.62,0,0,0,2.22-.74s.24,3.95.49,7.16,1.23,9.37,4.44,10.85c2.88,1.33,5.56,1.27,9.1,1.24h0l4.93-5.68S408.06,217.87,410,209.23Z" style="fill: rgb(38, 50, 56); stroke: rgb(38, 50, 56); stroke-linecap: round; stroke-linejoin: round; transform-origin: 394.583px 204.25px;" id="elfvl3593ambl" class="animable"></path><path d="M381.16,209.73s1.73-4.94,3.46-3.21,1.23,8.14,0,9.62-3.46-.49-3.46-.49" style="fill: rgb(255, 255, 255); stroke: rgb(38, 50, 56); stroke-linecap: round; stroke-linejoin: round; transform-origin: 383.449px 211.422px;" id="el2sucve61w72" class="animable"></path><path d="M374.25,233.66l-.49-3s9.62-4.93,14.56-5.92,8.63-1,10.36,0,3.95,7.15,3.95,7.15-8.88-3-15.05-1-13.08,4.68-13.08,4.68Z" style="fill: rgb(255, 255, 255); stroke: rgb(38, 50, 56); stroke-linecap: round; stroke-linejoin: round; transform-origin: 388.195px 229.782px;" id="elomi1dsmz3r" class="animable"></path><path d="M357.54,460.22a37.78,37.78,0,0,1-6.24,3.4c-3.41,1.42-5.11,2.27-4.54,4.26s5.11,2.83,10.5,4.25,13.05,3.69,16.17,3.12,3.69-2.27,3.69-4-2.27-8.51-2.27-8.51Z" style="fill: none; stroke: rgb(38, 50, 56); stroke-linecap: round; stroke-linejoin: round; transform-origin: 361.886px 467.78px;" id="elw6bjmagci6" class="animable"></path><path d="M404.36,461.35s-1.42,9.36-.29,11.35,9.65,2,11.35.85a6.36,6.36,0,0,0,2.27-3.4l-1.13-11.35-13.91,2.55" style="fill: rgb(255, 255, 255); stroke: rgb(38, 50, 56); stroke-linecap: round; stroke-linejoin: round; transform-origin: 410.17px 466.562px;" id="el24z6knjjie1h" class="animable"></path><path d="M356.12,333.67s0,39.15.57,54.76a276.65,276.65,0,0,0,4,34.9c.29,1.13-.85,32.06-.85,32.06l-3.4,2.27-.29,4s3.69,5.4,9.08,7.67S376,469,376,469s2.84-11.63,3.41-12.77,2.27-35.18,2.27-40.29V393.54l5.11-41.71.28-4.26s7.38,46.53,8.51,53.06,5.39,21.56,6,27,2,26.38,2,26.38l-.86,7.38,2.27,3.41a21.06,21.06,0,0,0,7.1,1.41c3.69,0,5.11-3.68,5.11-3.68V454c0-2.55-.86-6-.86-6.81s1.71-31.77,1.14-42.27-3.69-62.42-3.69-62.42l.85-8.8s-21.56,5.39-36.32,2.27-21.84-5.68-21.84-5.68v2.27Z" style="fill: rgb(38, 50, 56); stroke: rgb(38, 50, 56); stroke-linecap: round; stroke-linejoin: round; transform-origin: 386.858px 400.275px;" id="elat5h5y8vbvc" class="animable"></path><path d="M421.38,240.07s1.73,1.73,3.95,7.65,16,38.74,14.31,40.46-25.91,18.76-25.91,18.76l-2.47-7.16L422.37,285l-8.15-16s-3-3.21-1.72-10.61S421.38,240.07,421.38,240.07Z" style="fill: rgb(25, 28, 50); stroke: rgb(38, 50, 56); stroke-linecap: round; stroke-linejoin: round; transform-origin: 425.522px 273.505px;" id="elolyn7yzaacr" class="animable"></path><polygon points="419.1 259.26 424.76 282.85 431.97 286.94 422.37 284.98 415.4 271.16 419.1 259.26" style="fill: rgb(38, 50, 56); stroke: rgb(38, 50, 56); stroke-linecap: round; stroke-linejoin: round; transform-origin: 423.685px 273.1px;" id="elm9t5xd81u4g" class="animable"></polygon><path d="M420.88,253.4l-10.36,34.29.5,7.4s.74,1.73,2.22,4.94,10.36,26.4,9.62,27.63-5.68,3.45-5.68,3.45l-.24,4.2a125.35,125.35,0,0,1-13.33,4.44c-5.92,1.48-19.24,2-28.86,1S353,334.07,353,334.07A135.25,135.25,0,0,1,355.75,319c1.48-5.18,6.17-27.63,6.17-27.63l-3.21-19.24-3,6.66s-6.66,10.86-8.39,12.09-6.91,2.22-9.87-.49-2-11.35,0-15.3,13.57-28.37,13.57-30.1,24.68-11.1,24.68-11.1,12.08-3.7,19.73-3.7,11.11,3,11.11,3,12.82,3.7,14.8,6.9.24,10.12.24,10.12" style="fill: rgb(25, 28, 50); stroke: rgb(38, 50, 56); stroke-linecap: round; stroke-linejoin: round; transform-origin: 379.238px 285.728px;" id="elrbyx34lnh5" class="animable"></path><polygon points="416.39 328.86 410.75 300.98 419.22 329.92 417.18 331.11 416.39 328.86" style="fill: rgb(38, 50, 56); stroke: rgb(38, 50, 56); stroke-linecap: round; stroke-linejoin: round; transform-origin: 414.985px 316.045px;" id="elzykhfp4a3q" class="animable"></polygon><line x1="355.83" y1="259.28" x2="355.01" y2="255.62" style="fill: none; stroke: rgb(38, 50, 56); stroke-linecap: round; stroke-linejoin: round; transform-origin: 355.42px 257.45px;" id="elbdfokh91nnd" class="animable"></line><line x1="358.71" y1="272.15" x2="356.71" y2="263.23" style="fill: none; stroke: rgb(38, 50, 56); stroke-linecap: round; stroke-linejoin: round; transform-origin: 357.71px 267.69px;" id="elaypcxebamgk" class="animable"></line><line x1="376.48" y1="291.39" x2="399.67" y2="287.2" style="fill: none; stroke: rgb(38, 50, 56); stroke-linecap: round; stroke-linejoin: round; transform-origin: 388.075px 289.295px;" id="elhm3qd1xyak8" class="animable"></line><line x1="395.64" y1="291.56" x2="400.16" y2="291.15" style="fill: none; stroke: rgb(38, 50, 56); stroke-linecap: round; stroke-linejoin: round; transform-origin: 397.9px 291.355px;" id="elcu28oz946le" class="animable"></line><line x1="381.16" y1="292.87" x2="393.93" y2="291.71" style="fill: none; stroke: rgb(38, 50, 56); stroke-linecap: round; stroke-linejoin: round; transform-origin: 387.545px 292.29px;" id="elzixl0u8kk9l" class="animable"></line><path d="M369.36,236.48s5.43-3.37,6.18-3.93,9.74-4.68,16.48-5.24,8.43,0,8.43,0l2.81,4.68s-19.48,1.31-25.09,3a87.57,87.57,0,0,1-10.49,2.43Z" style="fill: rgb(25, 28, 50); stroke: rgb(38, 50, 56); stroke-linecap: round; stroke-linejoin: round; transform-origin: 385.47px 232.241px;" id="elq5b2yjzlg4" class="animable"></path></g><g id="freepik--character-1--inject-1" class="animable" style="transform-origin: 106.458px 329.674px;"><path d="M78.2,443.07l1.51,10.18s-4.52,11.69-3.39,17,5.28,5.28,7.16,3.77,3.78-5.65,3.78-9.05-.38-11.31-.38-13.2a57.61,57.61,0,0,0-1.13-7.16Z" style="fill: rgb(255, 255, 255); stroke: rgb(38, 50, 56); stroke-linecap: round; stroke-linejoin: round; transform-origin: 81.6993px 458.983px;" id="elmvt763dqfh" class="animable"></path><path d="M81,469.72c-2.65-.31-3.94-3.07-4.53-5a15.75,15.75,0,0,0-.15,5.51c1.13,5.28,5.28,5.28,7.16,3.77,1.65-1.31,3.3-4.65,3.69-7.73C85.83,467.91,83.58,470,81,469.72Z" style="fill: rgb(38, 50, 56); stroke: rgb(38, 50, 56); stroke-linecap: round; stroke-linejoin: round; transform-origin: 81.6581px 469.794px;" id="eldv7ae62ppnl" class="animable"></path><path d="M143,441.53s7.46,15.92,8.79,18.08,8.12,9.78,7.63,10.28-2.32,1.49-6.14.83-6.63-3.48-8.46-5.31-6-2.49-7.79-3.48-.5-6.64.5-8.63a8.25,8.25,0,0,0,1-3.31l-3.32-9.62Z" style="fill: rgb(255, 255, 255); stroke: rgb(38, 50, 56); stroke-linecap: round; stroke-linejoin: round; transform-origin: 147.328px 455.655px;" id="el2959ryk0qxu" class="animable"></path><path d="M159.45,469.89c.28-.29-1.84-2.93-3.95-5.54a9.83,9.83,0,0,1-6,.73c-3.49-1-9.13-10.45-11.94-11.78-1,2-2.33,7.63-.5,8.63s6,1.66,7.79,3.48,4.65,4.64,8.46,5.31S159,470.39,159.45,469.89Z" style="fill: rgb(38, 50, 56); stroke: rgb(38, 50, 56); stroke-linecap: round; stroke-linejoin: round; transform-origin: 147.812px 462.122px;" id="eldle2clz0r4t" class="animable"></path><path d="M64.63,314.46s-7.17,23.76-5.28,37,9.8,36.2,10.18,38.84-2.64,13.58.38,24.52,5.28,32.44,5.28,32.44l11.31-.76,6-94.67S111,394,112.9,396.68s17.73,46,17.73,46l13.2.75s-8.68-50.91-10.56-55.82-6-13.57-6-13.57-8.29-49.41-9.8-54.69-7.92-19.24-7.92-19.24l-35.83,1.51Z" style="fill: rgb(38, 50, 56); stroke: rgb(38, 50, 56); stroke-linecap: round; stroke-linejoin: round; transform-origin: 101.431px 373.685px;" id="elvtn0bxrm9e" class="animable"></path><path d="M85.76,305.5s12.75,1.75,22.5-.75c0,0-10-53.25-10-54.25s-24.5,3.5-24.5,3.5Z" style="fill: rgb(255, 255, 255); stroke: rgb(38, 50, 56); stroke-linecap: round; stroke-linejoin: round; transform-origin: 91.01px 278.225px;" id="elg32sn48kbo" class="animable"></path><path d="M98.14,231.89l-4.34,9.43,3.06,14.53a11.38,11.38,0,0,1-7.65,2.8,22.42,22.42,0,0,1-7.9-1.27l-4.84-19.63,10.45-15.3A15.24,15.24,0,0,0,98.14,231.89Z" style="fill: rgb(255, 255, 255); stroke: rgb(38, 50, 56); stroke-linecap: round; stroke-linejoin: round; transform-origin: 87.305px 240.552px;" id="elcf738j9y97n" class="animable"></path><polygon points="89.1 231.11 94.14 238.99 97.29 233.32 89.1 231.11" style="fill: rgb(38, 50, 56); stroke: rgb(38, 50, 56); stroke-linecap: round; stroke-linejoin: round; transform-origin: 93.195px 235.05px;" id="elgmkw17nxlw" class="animable"></polygon><path d="M83.35,215.32a2.37,2.37,0,0,0,3.06-1.79c.76-2.55,1.78-5.1,4.33-5.86a13.3,13.3,0,0,0,6.12-3.82,42.44,42.44,0,0,1,5.1-4.34s4.59,7.39,4.59,8.92-1.48,2.77-.51,4.08c1.77,2.42,4.84,5.55,4.59,6.38-.6,2-3.32,4.33-3.32,4.33s.26,7.65-1.78,9.69-9.43.5-12,0-7.9-2.55-8.41-3.57-2.3-7.14-2.3-7.14S82.33,216.08,83.35,215.32Z" style="fill: rgb(255, 255, 255); stroke: rgb(38, 50, 56); stroke-linecap: round; stroke-linejoin: round; transform-origin: 96.6734px 216.724px;" id="elg1ysav54sfd" class="animable"></path><ellipse cx="101.19" cy="213.15" rx="1.02" ry="1.66" style="fill: rgb(38, 50, 56); transform-origin: 101.19px 213.15px;" id="elzs1cr8vq4qm" class="animable"></ellipse><path d="M98.39,210a3.66,3.66,0,0,1,4.84-2" style="fill: none; stroke: rgb(38, 50, 56); stroke-linecap: round; stroke-linejoin: round; transform-origin: 100.81px 208.852px;" id="el73dlfw0r22a" class="animable"></path><path d="M106,225s-2.81,1.53-5.1-1.53" style="fill: none; stroke: rgb(38, 50, 56); stroke-linecap: round; stroke-linejoin: round; transform-origin: 103.45px 224.426px;" id="elpers1idpmo9" class="animable"></path><path d="M106.55,208.43s2-.25,4.84-3.05,5.86-4.59-1.53-12.5-25.23-9.94-31.61-7.39S63,200,61.94,207.16s3.06,11.73,3.31,14.27S58.88,226,65,232.65,77,239,83.35,238s8.41-9.43,8.41-9.43-4.33-.25-5.6-2-4.59-6.12-4.34-9.17,4.34-.77,6.63-2.81,0-5.61,3.82-6.63,8.67-2,9.43-4.58l.77-2.55S106.55,206.39,106.55,208.43Z" style="fill: rgb(38, 50, 56); stroke: rgb(38, 50, 56); stroke-linecap: round; stroke-linejoin: round; transform-origin: 88.1236px 211.497px;" id="elq9xu5jv0peh" class="animable"></path><path d="M85.14,223.73a5.86,5.86,0,0,1-6.12-2.3c-2.3-3.31-1.53-7.9,1.53-8.66s4.33,5.35,4.33,5.35" style="fill: rgb(255, 255, 255); stroke: rgb(38, 50, 56); stroke-linecap: round; stroke-linejoin: round; transform-origin: 81.4117px 218.296px;" id="elyxszd0p6xdg" class="animable"></path><path d="M91,336.91a64.43,64.43,0,0,1-16.06.25c-8.16-1-18.61-4.59-18.61-4.59L70.1,300s-14.28-47.42-14.28-49.2c0-1.19,9.15-6.56,15.27-10,3.07-1.74,5.38-3,5.38-3s10.7,27,11,31.86c.2,3.89,1.39,16.62,2.11,23.49.19,1.7.34,3,.44,3.79C90.49,300.71,91,336.91,91,336.91Z" style="fill: rgb(25, 28, 50); stroke: rgb(38, 50, 56); stroke-linecap: round; stroke-linejoin: round; transform-origin: 73.41px 287.673px;" id="el1j3slsvpw2f" class="animable"></path><path d="M89.54,293.1c-2.84-6.82-6.74-16.48-8.62-22.31-2.61-8.1-8-24.65-9.83-30.05,3.07-1.74,5.38-3,5.38-3s10.7,27,11,31.86C87.63,273.5,88.82,286.23,89.54,293.1Z" style="fill: rgb(25, 28, 50); stroke: rgb(38, 50, 56); stroke-linecap: round; stroke-linejoin: round; transform-origin: 80.315px 265.42px;" id="elavchzr846w" class="animable"></path><path d="M152.18,223.22s3.21-8.26,3.21-9.28S156.76,200,156.76,200s.47-1.5,1.4-1.5.92.52.92,1.45-.27,4.61-.27,4.61,1.06-5.14,1.32-7.25.66-3.43,1.59-2.9,1.05,1.19,1.05,2.5-.66,7.12-.66,7.12,3-8.83,3.3-10,1.18-1.05,1.58.27-1.58,6.72-1.58,7.78a12.47,12.47,0,0,1-.53,2.77s2.51-3.3,3.43-4.49,1.71-1.84,1.84-.39-1.05,3.43-1.58,4.35-2,4.22-2,4.22l-.13,2.64,4.49-2.51s1.45.53.92,1.71-5.14,4.49-5.14,4.49-2.11,1.84-2.51,2.37a12.49,12.49,0,0,1-2.77,1.58l-4.09,8.57Z" style="fill: rgb(255, 255, 255); stroke: rgb(38, 50, 56); stroke-linecap: round; stroke-linejoin: round; transform-origin: 162.073px 210.308px;" id="el1k8rvfdmnnh" class="animable"></path><path d="M160.08,226s-14.28,37.73-15.3,38.49-28.29-3.06-28.29-3.06l-3.06,23.2,10.71,47.16s-5.36,3.57-7.91,3.57h-7.9s-3.17-24.47-5.89-43.18c-1.57-10.8-3-19.68-3.54-20.8-1.53-3.06-5.1-30.08-5.1-30.08l1.79-2.81,2.73.23,18.17,1.56,18.61,6.88,16.57-25.75Z" style="fill: rgb(25, 28, 50); stroke: rgb(38, 50, 56); stroke-linecap: round; stroke-linejoin: round; transform-origin: 126.94px 278.385px;" id="elb3p3nln2gj" class="animable"></path><path d="M102.44,292.2c-1.57-10.8-3-19.68-3.54-20.8-1.53-3.06-5.1-30.08-5.1-30.08l1.79-2.81,2.73.23c1.24,4.29,5.11,18.07,5.9,27C105.05,275.21,102.94,289.1,102.44,292.2Z" style="fill: rgb(25, 28, 50); stroke: rgb(38, 50, 56); stroke-linecap: round; stroke-linejoin: round; transform-origin: 99.1056px 265.355px;" id="elf1p2g6nq5pl" class="animable"></path><polygon points="116.49 261.45 118.7 250.64 121.53 261.97 116.49 261.45" style="fill: rgb(38, 50, 56); stroke: rgb(38, 50, 56); stroke-linecap: round; stroke-linejoin: round; transform-origin: 119.01px 256.305px;" id="elteupch7f8a" class="animable"></polygon><path d="M55.82,250.75s-11.56,35-13.06,45,8.25,10.25,13,8.5,8-27.5,8-27.5Z" style="fill: rgb(25, 28, 50); stroke: rgb(38, 50, 56); stroke-linecap: round; stroke-linejoin: round; transform-origin: 53.1824px 277.915px;" id="elat2npodu4tf" class="animable"></path><polygon points="56.76 270.25 63.01 306.5 89.51 303.75 83.01 267.75 56.76 270.25" style="fill: rgb(38, 50, 56); stroke: rgb(38, 50, 56); stroke-linecap: round; stroke-linejoin: round; transform-origin: 73.135px 287.125px;" id="ell5yrlgbv7dc" class="animable"></polygon><path d="M55.26,294l.25,18s4.25-10.5,3.75-13.75S55.26,294,55.26,294Z" style="fill: rgb(38, 50, 56); stroke: rgb(38, 50, 56); stroke-linecap: round; stroke-linejoin: round; transform-origin: 57.2804px 303px;" id="el1j7a1xlt2nk" class="animable"></path><path d="M43.26,294.25s-2.75,5.25-2.25,9.5,7.5,8,9.25,8a42.62,42.62,0,0,1,4.51.38l0-18L49,293.25" style="fill: rgb(25, 28, 50); stroke: rgb(38, 50, 56); stroke-linecap: round; stroke-linejoin: round; transform-origin: 47.8596px 302.69px;" id="el7sxiktqbie3" class="animable"></path><path d="M56.26,293.5S56,284.25,56,283s6.25-5.25,7.75-6.25,2.5-1,2,.75-5.75,5-5.75,5l-.25,1.75S64,280.5,66.51,280s3-1.25,3,.25-3.75,3.25-4.75,4-4.5,4-4.5,4,4.5-2.75,7.5-3.25,3.75-.5,3.75.5-1,1.5-2.5,2.25-5.75,2.5-5.75,2.5l-1.5,2s7.25-1.5,8-2,2-.25.5,1.25-7.5,3.75-7.5,3.75a17.78,17.78,0,0,1-1.5,4.75c-1,1.75-3.75,2-3.75,2L55,301l.25-7Z" style="fill: rgb(255, 255, 255); stroke: rgb(38, 50, 56); stroke-linecap: round; stroke-linejoin: round; transform-origin: 63.255px 289.037px;" id="elcd5tdzgthbu" class="animable"></path></g><defs>     <filter id="active" height="200%">         <feMorphology in="SourceAlpha" result="DILATED" operator="dilate" radius="2"></feMorphology>                <feFlood flood-color="#32DFEC" flood-opacity="1" result="PINK"></feFlood>        <feComposite in="PINK" in2="DILATED" operator="in" result="OUTLINE"></feComposite>        <feMerge>            <feMergeNode in="OUTLINE"></feMergeNode>            <feMergeNode in="SourceGraphic"></feMergeNode>        </feMerge>    </filter>    <filter id="hover" height="200%">        <feMorphology in="SourceAlpha" result="DILATED" operator="dilate" radius="2"></feMorphology>                <feFlood flood-color="#ff0000" flood-opacity="0.5" result="PINK"></feFlood>        <feComposite in="PINK" in2="DILATED" operator="in" result="OUTLINE"></feComposite>        <feMerge>            <feMergeNode in="OUTLINE"></feMergeNode>            <feMergeNode in="SourceGraphic"></feMergeNode>        </feMerge>            <feColorMatrix type="matrix" values="0   0   0   0   0                0   1   0   0   0                0   0   0   0   0                0   0   0   1   0 "></feColorMatrix>    </filter></defs></svg>